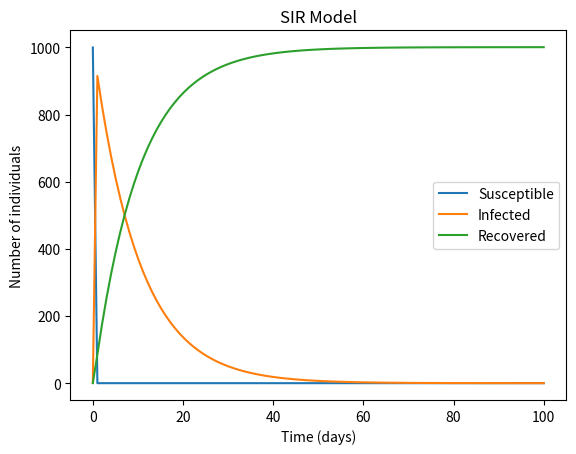

Write Python code to recreate this figure.
import math
import numpy as np
import matplotlib.pyplot as plt
from scipy.integrate import odeint
from scipy import integrate

def compute_for_values(s0, i0, a, c, sigma, t):
    # Warn the user if they do not provide a number as their inputs
    try:
        s0 = int(s0)
        i0 = int(i0)
        a = float(a)
        c = float(c)
        sigma = float(sigma)
        t = float(t)
    except ValueError:
        return "Error: input must all be numbers"

    # Make sure that S(0) and I(0) is greater than 0
    if (s0 <= 0):
        return "Error: The number of susceptible individuals must be greater than 0"

    if (i0 <= 0):
        return "Error: The number of infected individuals must be greater than 0"

    # Define the differential equations for the SIR model
    def SIR_model(y, t, a, c, sigma):
        S, I, R = y
        dSdt = -a * c * S * I
        dIdt = a * c * S * I - sigma * I
        dRdt = sigma * I
        return dSdt, dIdt, dRdt

    # Set up the initial conditions
    y0 = [s0, i0, 0]

    # Set up the time grid
    t_span = np.linspace(0, t, 100)

    # Solve the differential equations
    sol = integrate.odeint(SIR_model, y0, t_span, args=(a, c, sigma))

    # Extract the solutions for S, I, and R
    S, I, R = sol[:, 0], sol[:, 1], sol[:, 2]

    # Calculate the maximum number of infected individuals
    imax = max(I)

    # Plot the results
    plt.plot(t_span, S, label='Susceptible')
    plt.plot(t_span, I, label='Infected')
    plt.plot(t_span, R, label='Recovered')
    plt.xlabel('Time (days)')
    plt.ylabel('Number of individuals')
    plt.title('SIR Model')
    plt.legend()
    plt.show()

    # Return the maximum number of infected individuals
    return {"susceptible": S, "infected": I, "recovered": R, "max infected": imax}


s0 = 1000  # initial number of susceptible individuals
i0 = 1     # initial number of infected individuals
a = 0.2    # rate of infected people infecting susceptible individuals
c = 0.3    # rate of people coming into contact with an infected person
sigma = 0.1  # rate of people recovering
t = 100    # total time (in days)

compute_for_values(s0, i0, a, c, sigma, t)